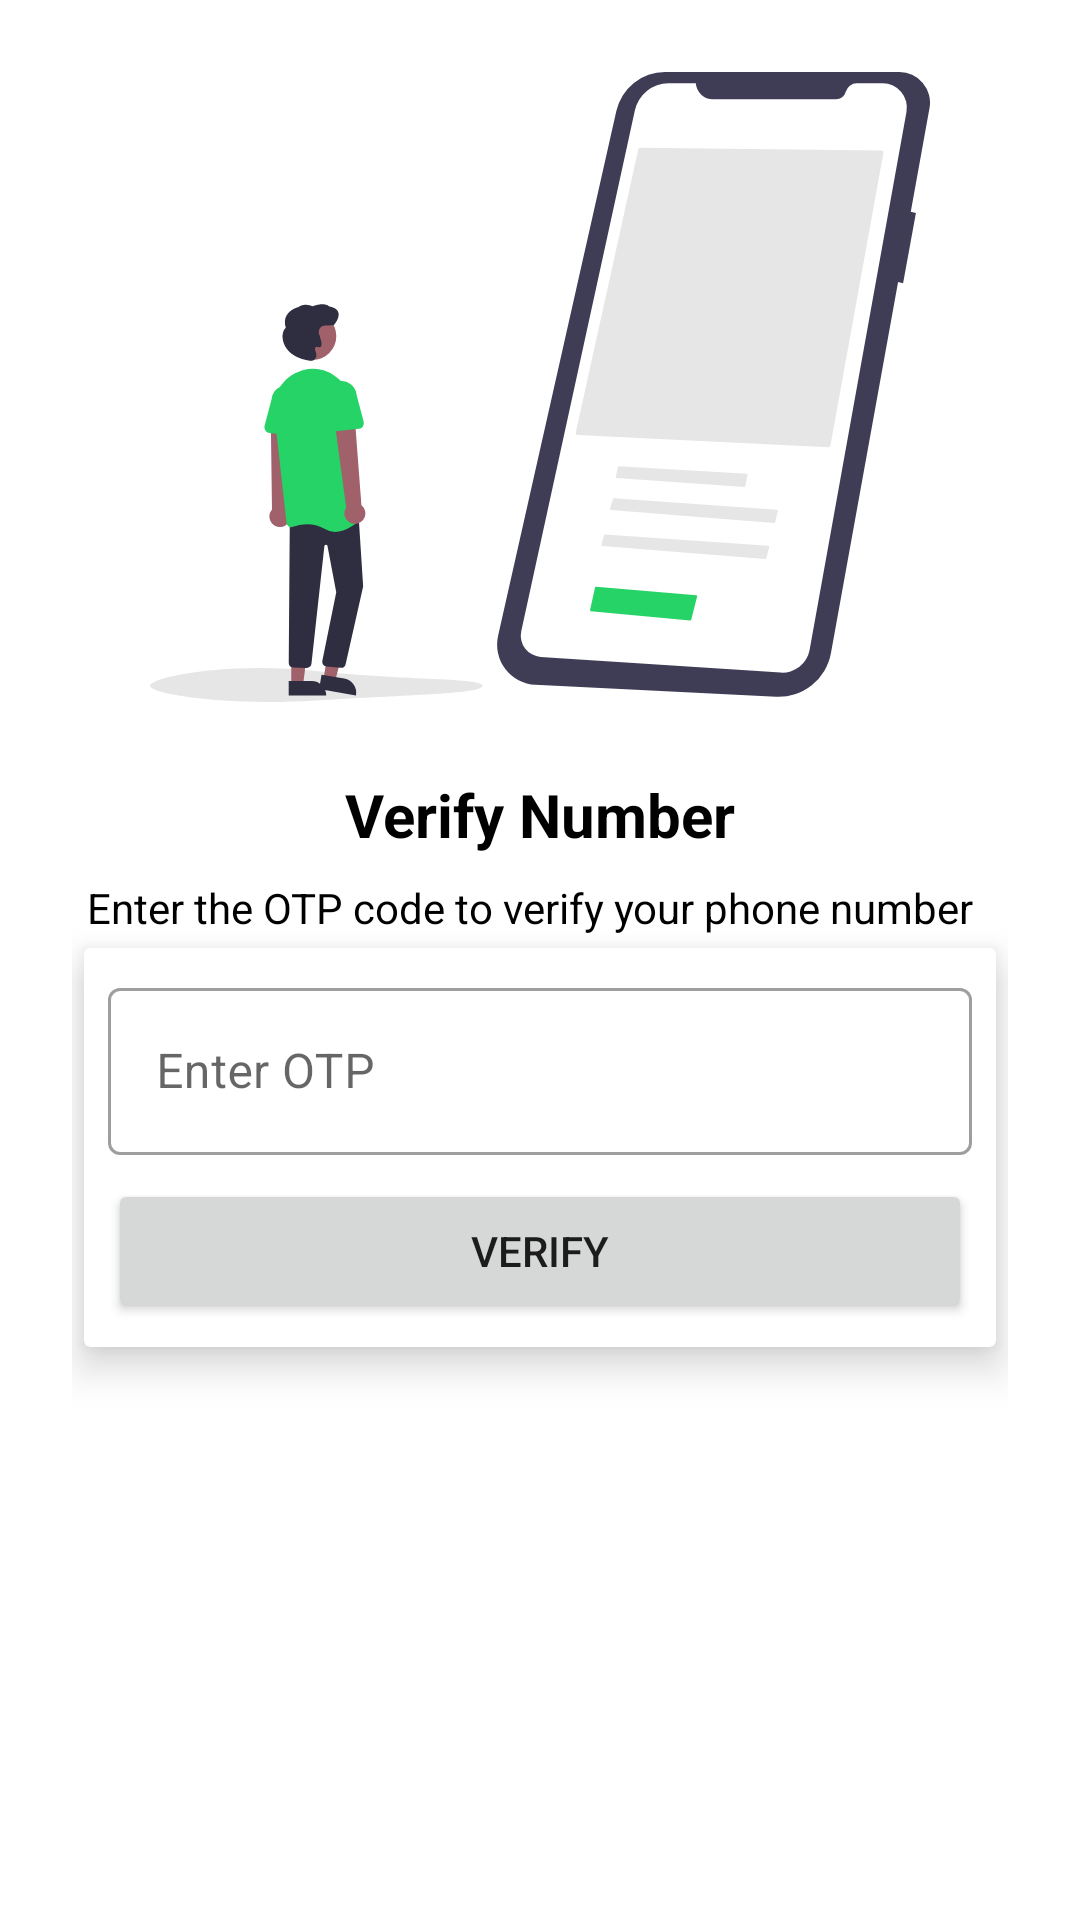

Here is an Android app screen rendered from its layout file. Give the layout XML and the strings, colors and styles it references.
<!-- AndroidManifest.xml: application theme Theme.WhatsAppClone -->
<!-- res/layout/activity_otp.xml -->
<?xml version="1.0" encoding="utf-8"?>
<androidx.constraintlayout.widget.ConstraintLayout xmlns:android="http://schemas.android.com/apk/res/android"
    xmlns:app="http://schemas.android.com/apk/res-auto"
    xmlns:tools="http://schemas.android.com/tools"
    android:layout_width="match_parent"
    android:layout_height="match_parent"
    android:padding="24dp"
    tools:context=".Activity.NumberActivity">


    <ImageView
        android:id="@+id/imageView2"
        android:layout_width="wrap_content"
        android:layout_height="210dp"
        app:layout_constraintEnd_toEndOf="parent"
        app:layout_constraintStart_toStartOf="parent"
        app:layout_constraintTop_toTopOf="parent"
        app:srcCompat="@drawable/ic_otp" />

    <TextView
        android:id="@+id/textView"
        android:layout_width="wrap_content"
        android:layout_height="wrap_content"
        android:text="Verify Number"
        android:textSize="20sp"
        android:textStyle="bold"
        android:textColor="@color/black"
        android:layout_marginTop="24dp"
        app:layout_constraintEnd_toEndOf="parent"
        app:layout_constraintStart_toStartOf="parent"
        app:layout_constraintTop_toBottomOf="@+id/imageView2"/>

    <TextView
        android:id="@+id/textView2"
        android:layout_width="wrap_content"
        android:layout_height="wrap_content"
        android:text="Enter the OTP code to verify your phone number  "
        android:textColor="@color/black"
        android:layout_marginTop="8dp"
        app:layout_constraintEnd_toEndOf="@+id/textView"
        app:layout_constraintStart_toStartOf="@+id/textView"
        tools:layout_editor_absoluteY="309dp"
        app:layout_constraintTop_toBottomOf="@id/textView"/>

    <androidx.cardview.widget.CardView
        android:layout_width="match_parent"
        android:layout_height="wrap_content"
        android:layout_marginTop="24dp"
        android:layout_marginHorizontal="4dp"
        app:cardElevation="8dp"
        android:layout_margin="4dp"
        app:layout_constraintEnd_toEndOf="parent"
        app:layout_constraintStart_toStartOf="parent"
        app:layout_constraintTop_toBottomOf="@+id/textView2">

        <LinearLayout
            android:layout_width="match_parent"
            android:layout_height="match_parent"
            android:layout_margin="8dp"
            android:orientation="vertical">

            <com.google.android.material.textfield.TextInputLayout
                style="@style/Widget.MaterialComponents.TextInputLayout.OutlinedBox"
                android:layout_width="match_parent"
                android:layout_height="match_parent">

                <com.google.android.material.textfield.TextInputEditText
                    android:id="@+id/otpNumber"
                    android:layout_width="match_parent"
                    android:layout_height="wrap_content"
                    android:inputType="number"
                    android:hint="Enter OTP" />

                <Button
                    android:id="@+id/Btn_signin"
                    android:layout_width="match_parent"
                    android:layout_height="wrap_content"
                    android:layout_marginTop="8dp"
                    android:text="Verify" />

            </com.google.android.material.textfield.TextInputLayout>
        </LinearLayout>
    </androidx.cardview.widget.CardView>

</androidx.constraintlayout.widget.ConstraintLayout>
<!-- resources referenced by this layout -->
<resources>
  <color name="black">#FF000000</color>
  <!-- drawable ic_otp: vector/xml drawable (drawable, 5191 chars, omitted) -->
  <style name="Theme.WhatsAppClone" parent="Theme.MaterialComponents.DayNight">
          
          <item name="colorPrimary">@color/colorPrimary</item>
          <item name="colorPrimaryVariant">@color/colorPrimarydark</item>
          <item name="colorOnPrimary">@color/white</item>
          
          <item name="colorSecondary">@color/teal_200</item>
          <item name="colorSecondaryVariant">@color/colorPrimarydark</item>
          <item name="colorOnSecondary">@color/black</item>
          
          <item name="android:statusBarColor">?attr/colorPrimaryVariant</item>
          
      </style>
  <color name="colorPrimary">#128C7E</color>
  <color name="colorPrimarydark">#075E54</color>
  <color name="white">#FFFFFFFF</color>
  <color name="teal_200">#FF03DAC5</color>
</resources>
